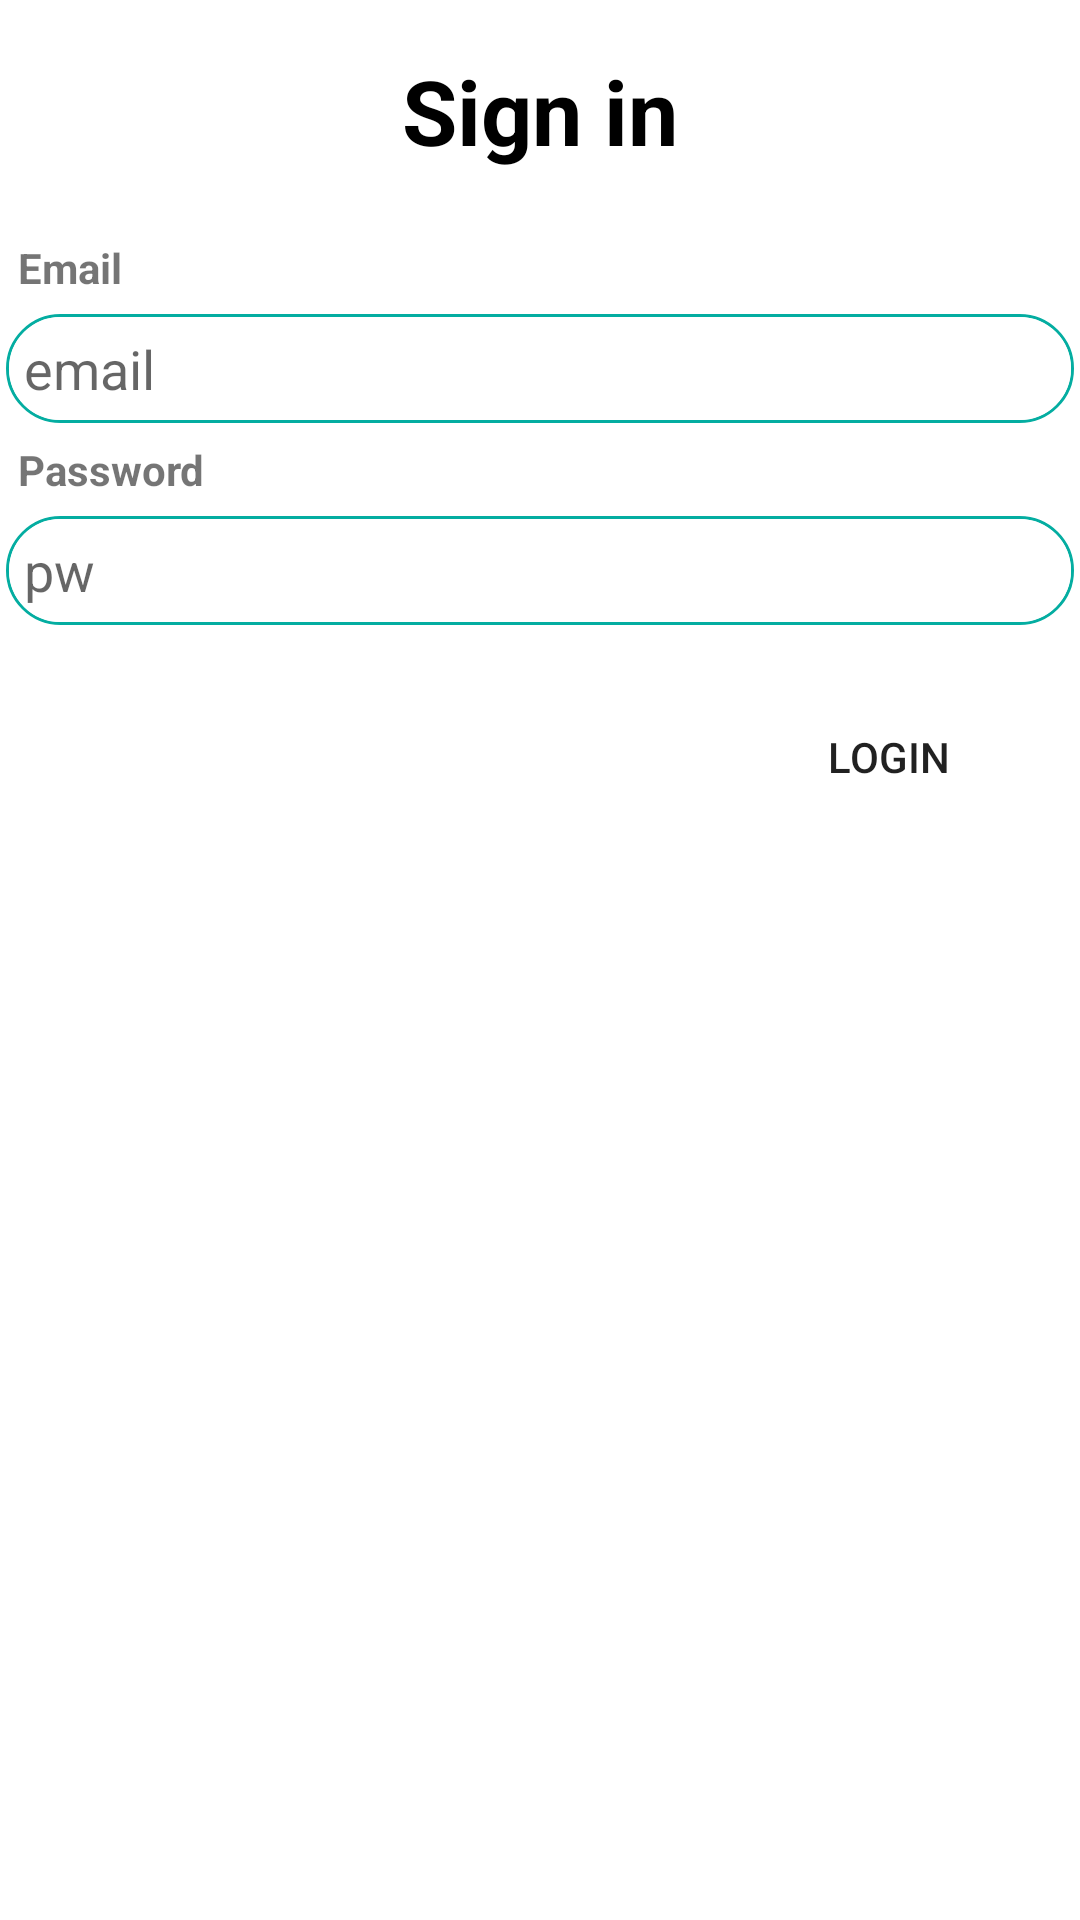

Produce the Android XML layout that renders to this screen, including the resource entries it uses.
<!-- AndroidManifest.xml: application theme Theme.DUET -->
<!-- res/layout/activity_sign_in.xml -->
<?xml version="1.0" encoding="utf-8"?>
<LinearLayout xmlns:android="http://schemas.android.com/apk/res/android"
    xmlns:app="http://schemas.android.com/apk/res-auto"
    xmlns:tools="http://schemas.android.com/tools"
    android:layout_width="match_parent"
    android:layout_height="match_parent"
    android:orientation="vertical"
    tools:context=".SignInActivity">
    <TextView
        android:layout_width="match_parent"
        android:layout_height="wrap_content"
        android:layout_marginTop="50px"
        android:layout_marginBottom="50px"
        android:text="Sign in"
        android:textStyle="bold"
        android:textSize="30dp"
        android:textColor="@color/black"
        android:gravity="center"/>
    <TextView
        android:layout_width="match_parent"
        android:layout_height="wrap_content"
        android:padding="6dp"
        android:text="Email"
        android:textStyle="bold" />
    <EditText
        android:id="@+id/input_email_sign_in"
        android:layout_width="match_parent"
        android:layout_height="wrap_content"
        android:inputType="textEmailAddress"
        android:padding="6dp"
        android:hint="email"
        android:layout_marginLeft="6px"
        android:layout_marginRight="6px"
        android:background="@drawable/edittext_border"/>
    <TextView
        android:layout_width="match_parent"
        android:layout_height="wrap_content"
        android:padding="6dp"
        android:text="Password"
        android:textStyle="bold" />
    <EditText
        android:id="@+id/input_password_sign_in"
        android:layout_width="match_parent"
        android:layout_height="wrap_content"
        android:padding="6dp"
        android:inputType="textPassword"
        android:hint="pw"
        android:layout_marginLeft="6px"
        android:layout_marginRight="6px"
        android:background="@drawable/edittext_border"/>

    <Button
        android:id="@+id/btn_login"
        android:layout_width="wrap_content"
        android:layout_height="wrap_content"
        android:layout_gravity="right"
        android:layout_marginTop="20dp"
        android:layout_marginRight="20dp"
        android:background="@drawable/button_radius"
        android:text="login"
        />
</LinearLayout>
<!-- resources referenced by this layout -->
<resources>
  <color name="black">#FF000000</color>
  <!-- drawable button_radius (drawable) -->
  <?xml version="1.0" encoding="utf-8"?>
  <shape xmlns:android="http://schemas.android.com/apk/res/android"
      android:shape="rectangle">
      <corners
          android:bottomLeftRadius="100dp"
          android:bottomRightRadius="100dp"
          android:topLeftRadius="100dp"
          android:topRightRadius="100dp"></corners>
  </shape>
  <!-- drawable edittext_border (drawable) -->
  <?xml version="1.0" encoding="utf-8"?>
  <layer-list xmlns:android="http://schemas.android.com/apk/res/android">
      <item>
          <shape android:shape="rectangle">
              <stroke android:width = "1dp" android:color = "@color/splash"/>
              <corners
                  android:bottomRightRadius="100dp"
                  android:bottomLeftRadius="100dp"
                  android:topLeftRadius="100dp"
                  android:topRightRadius="100dp"/>
          </shape>
      </item>
  
      <item
          android:bottom="1dp"
          android:left="1dp"
          android:right="1dp"
          android:top="1dp">
          <shape android:shape="rectangle">
              <solid android:color="#FFFFFF"/>
              <corners
                  android:bottomRightRadius="100dp"
                  android:bottomLeftRadius="100dp"
                  android:topLeftRadius="100dp"
                  android:topRightRadius="100dp"/>
          </shape>
      </item>
  </layer-list>
  <style name="Theme.DUET" parent="Theme.MaterialComponents.DayNight.DarkActionBar">
          
          <item name="colorPrimary">@color/splash</item>
          <item name="colorPrimaryVariant">@color/purple_700</item>
          <item name="colorOnPrimary">@color/white</item>
          
          <item name="colorSecondary">@color/teal_200</item>
          <item name="colorSecondaryVariant">@color/teal_700</item>
          <item name="colorOnSecondary">@color/black</item>
          
          <item name="android:statusBarColor" tools:targetApi="l">?attr/colorPrimaryVariant</item>
          
          <item name="windowActionBar">false</item>
          <item name="windowNoTitle">true</item>
      </style>
  <color name="splash">#04ADA1</color>
  <color name="purple_700">#FF3700B3</color>
  <color name="white">#FFFFFFFF</color>
  <color name="teal_200">#FF03DAC5</color>
  <color name="teal_700">#FF018786</color>
</resources>
